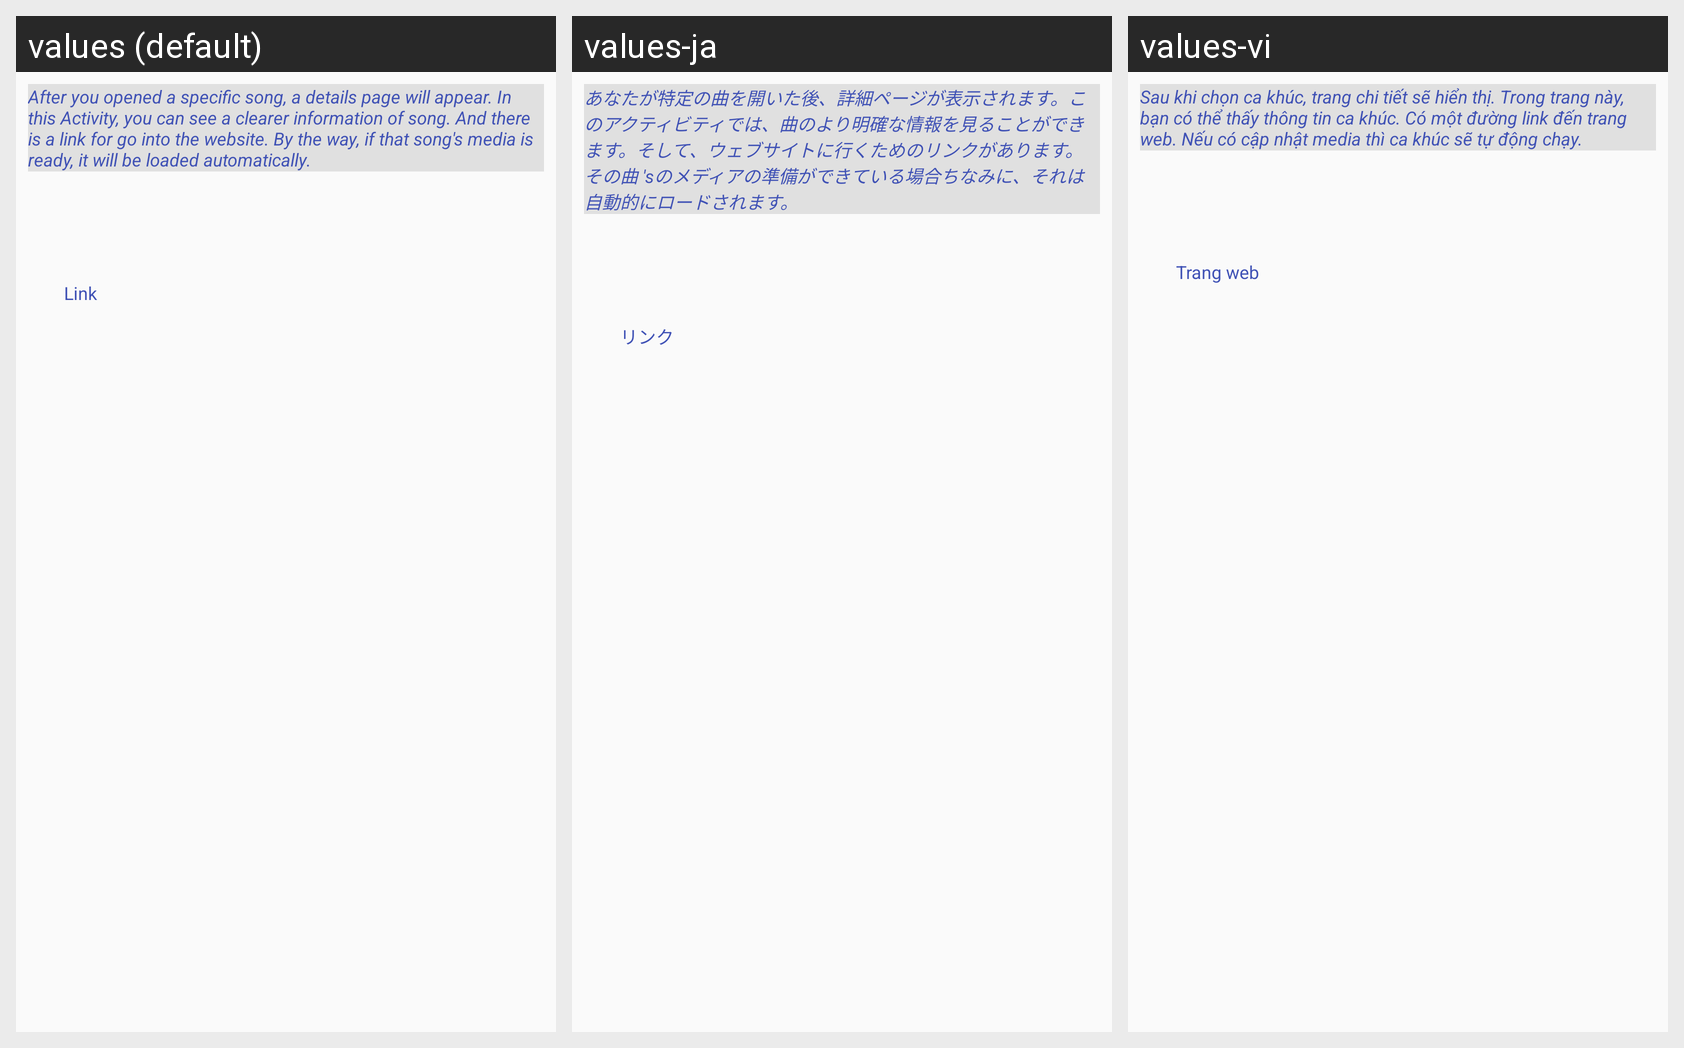

Strings drawn on this Android screen and how each of the app's shown locales translates them:
Android screen res/layout/activity_songs_details.xml rendered under 3 locales, left to right: values (default), values-ja, values-vi. Device: Nexus 5 (rendered at 1080×1920; each locale shown at half size, 540×960, under a caption strip naming it); theme AppTheme.
Strings drawn on this screen, with the default value and each locale's value (text and hints the layout hard-codes, and strings that could not be matched under every locale, appear in the picture but are not listed):

txt_txt_song_details_description
  values: After you opened a specific song, a details page will appear. In this Activity, you can see a clearer information of song. And there is a link for go into the website. By the way, if that song's media is ready, it will be loaded automatically.
  values-ja: あなたが特定の曲を開いた後、詳細ページが表示されます。このアクティビティでは、曲のより明確な情報を見ることができます。そして、ウェブサイトに行くためのリンクがあります。その曲 'sのメディアの準備ができている場合ちなみに、それは自動的にロードされます。
  values-vi: Sau khi chọn ca khúc, trang chi tiết sẽ hiển thị. Trong trang này, bạn có thể thấy thông tin ca khúc. Có một đường link đến trang web. Nếu có cập nhật media thì ca khúc sẽ tự động chạy.

txt_1_song_link
  values: Link
  values-ja: リンク
  values-vi: Trang web
